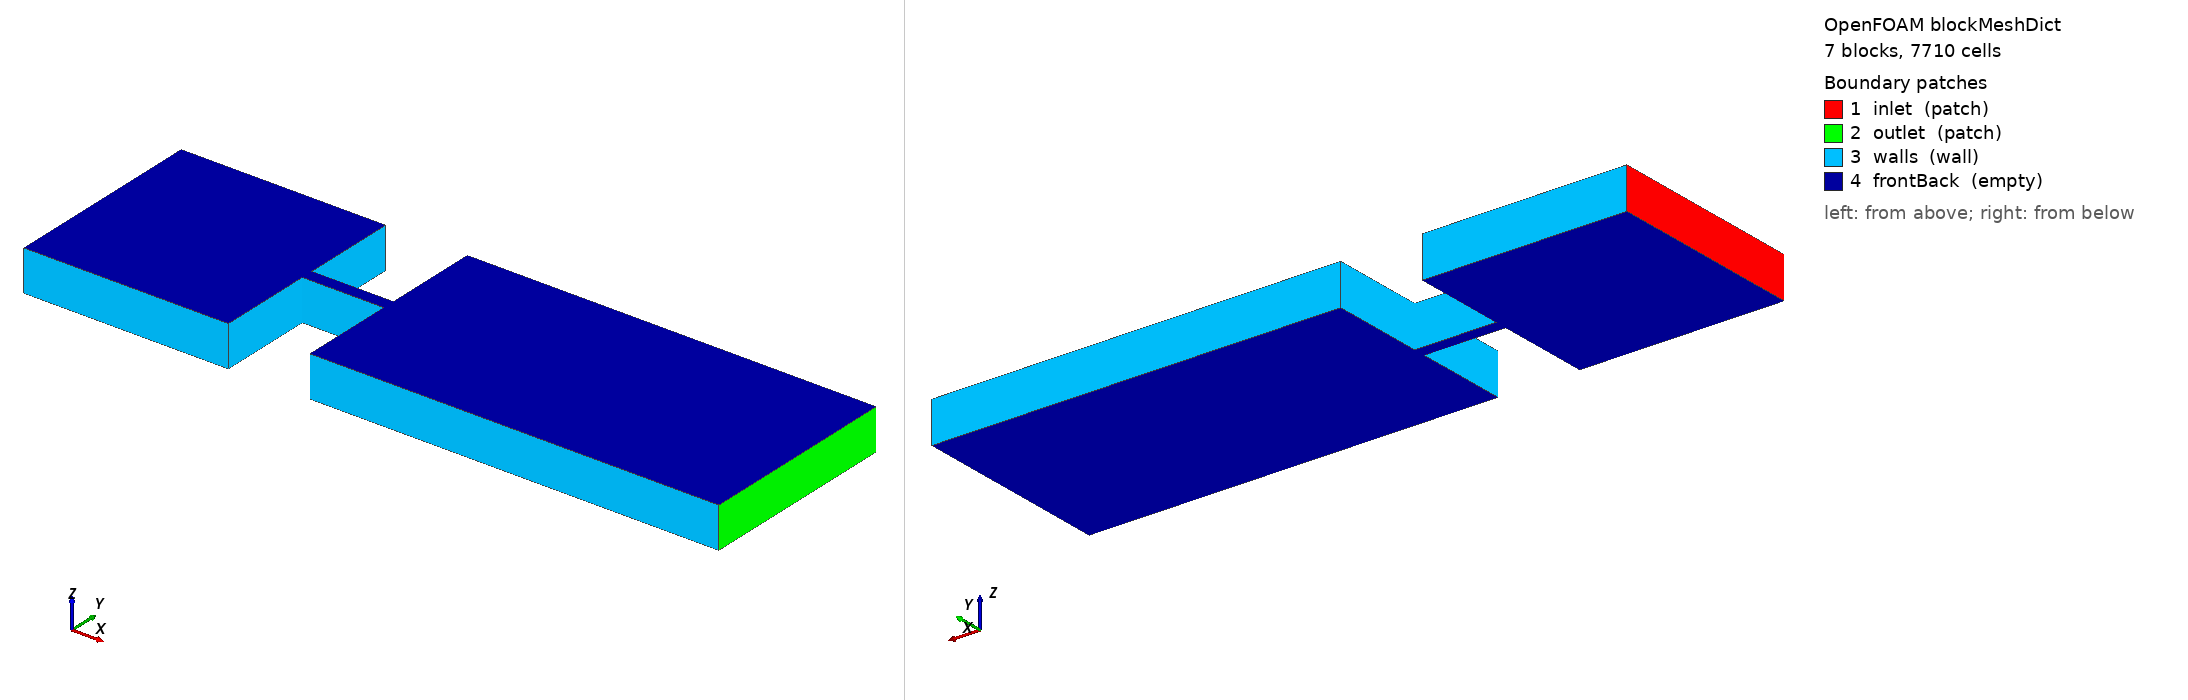

OpenFOAM case: the mesh blockMesh builds from blockMeshDict, 7 block(s), 7710 cells. Boundary patches (legend numbers): 1 inlet (patch), 2 outlet (patch), 3 walls (wall), 4 frontBack (empty). Left view from above one corner, right view from below the opposite corner. Boundary conditions: 5 field file(s) under 0/; 4 of 4 drawn patches have an entry in a shipped field file.

=== constant/polyMesh/blockMeshDict ===
/*--------------------------------*- C++ -*----------------------------------*\
| =========                 |                                                 |
| \\      /  F ield         | OpenFOAM: The Open Source CFD Toolbox           |
|  \\    /   O peration     | Version:  1.5                                   |
|   \\  /    A nd           | Web:      http://www.OpenFOAM.org               |
|    \\/     M anipulation  |                                                 |
\*---------------------------------------------------------------------------*/
FoamFile
{
    version     2.0;
    format      ascii;
    class       dictionary;
    object      blockMeshDict;
}
// * * * * * * * * * * * * * * * * * * * * * * * * * * * * * * * * * * * * * //

convertToMeters 1.0e-3;

vertices
(
    ( 0.00  -2.50  -0.50)
    ( 5.00  -2.50  -0.50)
    ( 5.00  -0.15  -0.50)
    ( 7.00  -0.15  -0.50)
    ( 7.00  -2.50  -0.50)
    (17.00  -2.50  -0.50)
    (17.00  -0.15  -0.50)
    (17.00   0.15  -0.50)
    (17.00   2.50  -0.50)
    ( 7.00   2.50  -0.50)
    ( 7.00   0.15  -0.50)
    ( 5.00   0.15  -0.50)
    ( 5.00   2.50  -0.50)
    ( 0.00   2.50  -0.50)
    ( 0.00   0.15  -0.50)
    ( 0.00  -0.15  -0.50)

    ( 0.00  -2.50   0.50)
    ( 5.00  -2.50   0.50)
    ( 5.00  -0.15   0.50)
    ( 7.00  -0.15   0.50)
    ( 7.00  -2.50   0.50)
    (17.00  -2.50   0.50)
    (17.00  -0.15   0.50)
    (17.00   0.15   0.50)
    (17.00   2.50   0.50)
    ( 7.00   2.50   0.50)
    ( 7.00   0.15   0.50)
    ( 5.00   0.15   0.50)
    ( 5.00   2.50   0.50)
    ( 0.00   2.50   0.50)
    ( 0.00   0.15   0.50)
    ( 0.00  -0.15   0.50)
);

blocks
(
    hex ( 0  1  2 15 16 17 18 31) ( 50 24 1) simpleGrading (1 1 1)
    hex (15  2 11 14 31 18 27 30) ( 50  3 1) simpleGrading (1 1 1)
    hex (14 11 12 13 30 27 28 29) ( 50 24 1) simpleGrading (1 1 1)
    hex ( 2  3 10 11 18 19 26 27) ( 20  3 1) simpleGrading (1 1 1)
    hex ( 4  5  6  3 20 21 22 19) (100 24 1) simpleGrading (1 1 1)
    hex ( 3  6  7 10 19 22 23 26) (100  3 1) simpleGrading (1 1 1)
    hex (10  7  8  9 26 23 24 25) (100 24 1) simpleGrading (1 1 1)
);

edges
(
);

patches
(
    patch inlet
    (
        (15  0 16 31)
        (14 15 31 30)
        (13 14 30 29)
    )

    patch outlet
    (
        ( 5  6 22 21)
        ( 6  7 23 22)
        ( 7  8 24 23)
    )

    wall walls
    (
        ( 1  0 16 17)
        ( 2  1 17 18)
        ( 3  2 18 19)
        ( 4  3 19 20)
        ( 5  4 20 21)
        ( 9  8 24 25)
        (10  9 25 26)
        (11 10 26 27)
        (12 11 27 28)
        (13 12 28 29)
    )

    empty frontBack
    (
        ( 0 15  2  1)
        (15 14 11  2)
        (14 13 12 11)
        ( 2 11 10  3)
        ( 4  3  6  5)
        ( 3 10  7  6)
        (10  9  8  7)

        (16 17 18 31)
        (31 18 27 30)
        (30 27 28 29)
        (18 19 26 27)
        (20 21 22 19)
        (19 22 23 26)
        (26 23 24 25)
    )
);

// ************************************************************************* //


=== system/controlDict ===
/*---------------------------------------------------------------------------*\
| =========                 |                                                 |
| \\      /  F ield         | OpenFOAM: The Open Source CFD Toolbox           |
|  \\    /   O peration     | Version:  1.4                                   |
|   \\  /    A nd           | Web:      http://www.openfoam.org               |
|    \\/     M anipulation  |                                                 |
\*---------------------------------------------------------------------------*/

FoamFile
{
    version         2.0;
    format          ascii;

    root            "";
    case            "";
    instance        "";
    local           "";

    class           dictionary;
    object          controlDict;
}

// * * * * * * * * * * * * * * * * * * * * * * * * * * * * * * * * * * * * * //

startFrom                  latestTime;

startTime                  0;

stopAt                     endTime;

endTime                    2e-3;

deltaT                     1e-8;

writeControl               adjustableRunTime;

writeInterval              1e-4;

purgeWrite                 0;

writeFormat                ascii;

writePrecision             6;

writeCompression           uncompressed;

timeFormat                 general;

runTimeModifiable          yes;

adjustTimeStep             on;

maxCo                      0.5;

maxAcousticCo              50.0;

// ************************************************************************* //


=== 0/U ===
/*---------------------------------------------------------------------------*\
| =========                 |                                                 |
| \\      /  F ield         | OpenFOAM: The Open Source CFD Toolbox           |
|  \\    /   O peration     | Version:  1.4                                   |
|   \\  /    A nd           | Web:      http://www.openfoam.org               |
|    \\/     M anipulation  |                                                 |
\*---------------------------------------------------------------------------*/

FoamFile
{
    version         2.0;
    format          ascii;

    root            "";
    case            "";
    instance        "";
    local           "";

    class           volVectorField;
    object          U;
}

// * * * * * * * * * * * * * * * * * * * * * * * * * * * * * * * * * * * * * //


dimensions      [0 1 -1 0 0];

internalField   uniform (0 0 0);

boundaryField
{
    inlet
    {
        type            zeroGradient;
        value           uniform (0 0 0);
    }

    outlet
    {
        type            zeroGradient;
        value           uniform (0 0 0);
    }

    walls
    {
        type            fixedValue;
        value           uniform (0 0 0);
    }

    frontBack
    {
        type            empty;
    }
}


// ************************************************************************* //


=== 0/k ===
/*---------------------------------------------------------------------------*\
| =========                 |                                                 |
| \\      /  F ield         | OpenFOAM: The Open Source CFD Toolbox           |
|  \\    /   O peration     | Version:  1.4                                   |
|   \\  /    A nd           | Web:      http://www.openfoam.org               |
|    \\/     M anipulation  |                                                 |
\*---------------------------------------------------------------------------*/

FoamFile
{
    version         2.0;
    format          ascii;

    root            "";
    case            "";
    instance        "";
    local           "";

    class           volScalarField;
    object          k;
}

// * * * * * * * * * * * * * * * * * * * * * * * * * * * * * * * * * * * * * //


dimensions      [0 2 -2 0 0];

internalField   uniform 10.0;

boundaryField
{
    inlet
    {
        type            turbulentIntensityKineticEnergyInlet;
        intensity       0.05;
        value           uniform 0.05;
    }

    outlet
    {
        type            zeroGradient;
    }

    walls
    {
        type            zeroGradient;
    }

    frontBack
    {
        type            empty;
    }
}


// ************************************************************************* //


=== 0/omega ===
/*---------------------------------------------------------------------------*\
| =========                 |                                                 |
| \\      /  F ield         | OpenFOAM: The Open Source CFD Toolbox           |
|  \\    /   O peration     | Version:  1.4                                   |
|   \\  /    A nd           | Web:      http://www.openfoam.org               |
|    \\/     M anipulation  |                                                 |
\*---------------------------------------------------------------------------*/

FoamFile
{
    version         2.0;
    format          ascii;

    root            "";
    case            "";
    instance        "";
    local           "";

    class           volScalarField;
    object          omega;
}

// * * * * * * * * * * * * * * * * * * * * * * * * * * * * * * * * * * * * * //


dimensions      [0 0 -1 0 0];

internalField   uniform 77200;

boundaryField
{
    inlet
    {
        type            turbulentMixingLengthFrequencyInlet;
        mixingLength    0.5e-03;
        k               k;
        value           uniform 77200;
    }

    outlet
    {
        type            zeroGradient;
    }

    walls
    {
        type            zeroGradient;
    }

    frontBack
    {
        type            empty;
    }
}


// ************************************************************************* //


=== 0/p ===
/*---------------------------------------------------------------------------*\
| =========                 |                                                 |
| \\      /  F ield         | OpenFOAM: The Open Source CFD Toolbox           |
|  \\    /   O peration     | Version:  1.4                                   |
|   \\  /    A nd           | Web:      http://www.openfoam.org               |
|    \\/     M anipulation  |                                                 |
\*---------------------------------------------------------------------------*/

FoamFile
{
    version         2.0;
    format          ascii;

    root            "";
    case            "";
    instance        "";
    local           "";

    class           volScalarField;
    object          p;
}

// * * * * * * * * * * * * * * * * * * * * * * * * * * * * * * * * * * * * * //


dimensions      [1 -1 -2 0 0];

internalField   uniform 300e5;

boundaryField
{
    inlet
    {
        type            totalPressure;
        U               U;
        phi             phiv;
        rho             rho;
        psi             none;
        gamma           1;
        p0              uniform 300e5;
    }

    outlet
    {
        type            fixedValue;
        value           uniform 100e5;
    }

    walls
    {
        type            zeroGradient;
    }

    frontBack
    {
        type            empty;
    }
}


// ************************************************************************* //


=== 0/rho ===
/*---------------------------------------------------------------------------*\
| =========                 |                                                 |
| \\      /  F ield         | OpenFOAM: The Open Source CFD Toolbox           |
|  \\    /   O peration     | Version:  1.4                                   |
|   \\  /    A nd           | Web:      http://www.openfoam.org               |
|    \\/     M anipulation  |                                                 |
\*---------------------------------------------------------------------------*/

FoamFile
{
    version         2.0;
    format          ascii;

    root            "";
    case            "";
    instance        "";
    local           "";

    class           volScalarField;
    object          rho;
}

// * * * * * * * * * * * * * * * * * * * * * * * * * * * * * * * * * * * * * //


dimensions      [1 -3 0 0 0];

internalField   uniform 845;

boundaryField
{
    inlet
    {
        type            fixedValue;
        value           uniform 845;
    }

    outlet
    {
        type            fixedValue;
        value           uniform 835;
    }

    walls
    {
        type            zeroGradient;
    }

    frontBack
    {
        type            empty;
    }
}


// ************************************************************************* //
